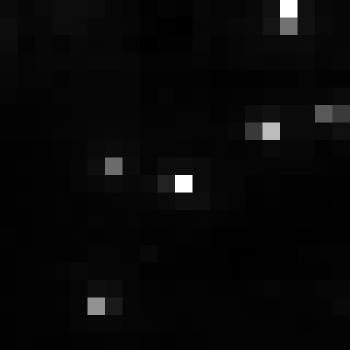

The file beside this chart, header and first rows:
, xmin, ymin, lat, lon, area, perimeter, max_nanowatts, min_nanowatts, moonlight_illumination, clear_sky_confidence, mean_nanowatts
0, 794, 3056, -4.372, -4.372, 1.0, 0.0, 82.18, 0.7235, 11.82, 0.0, 3.057
